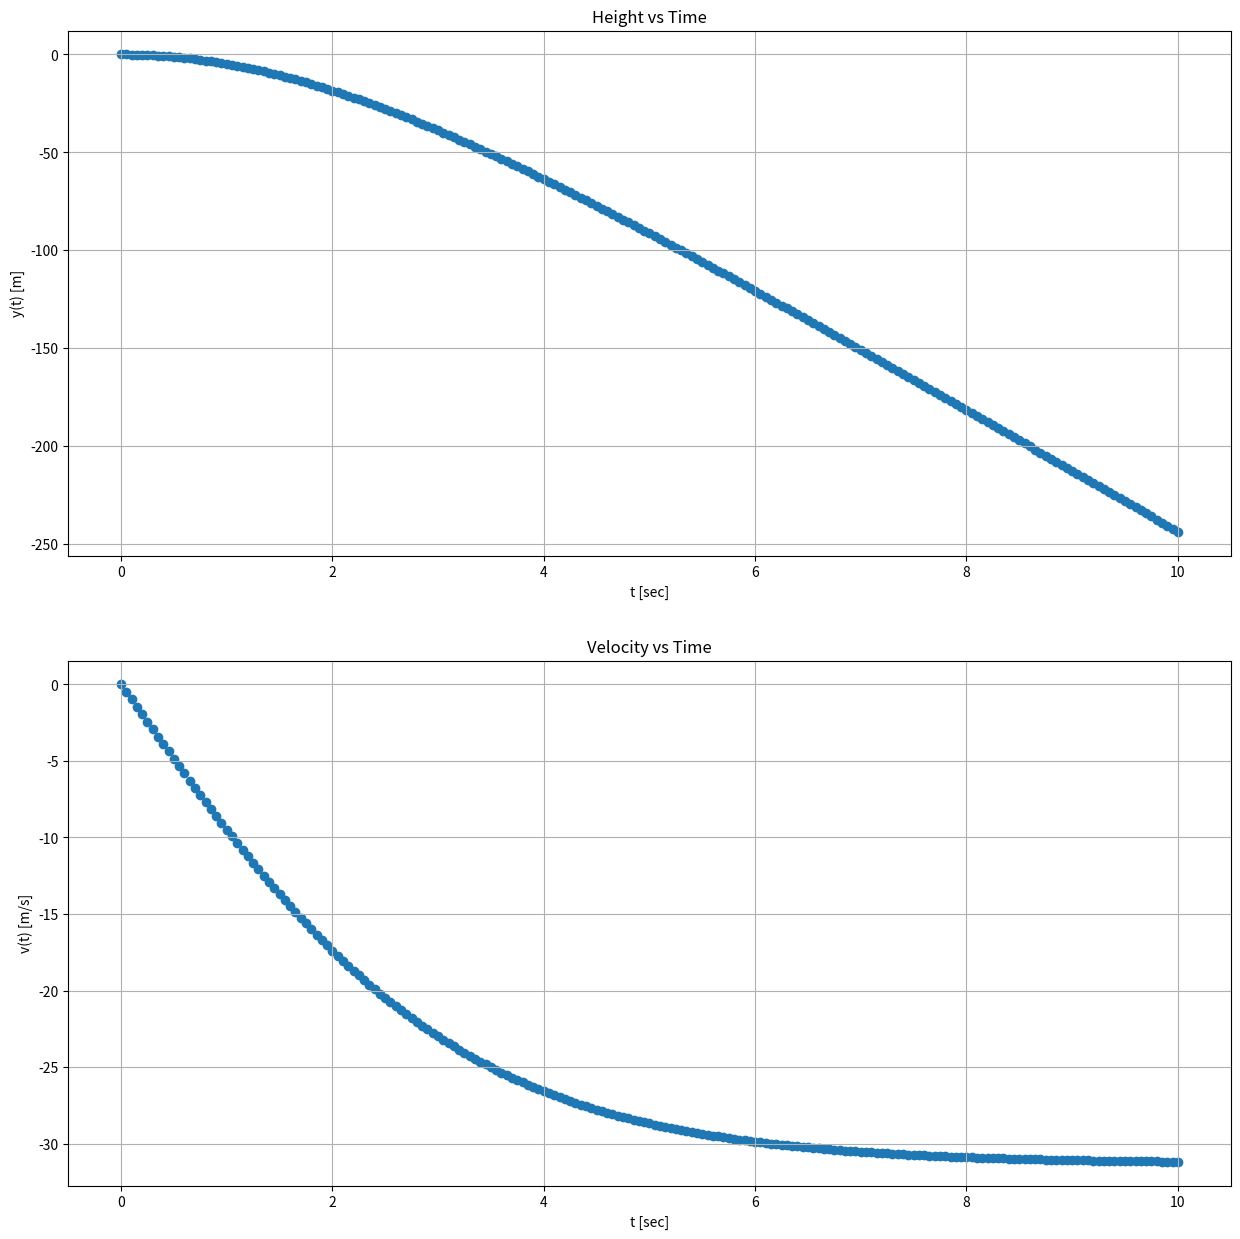
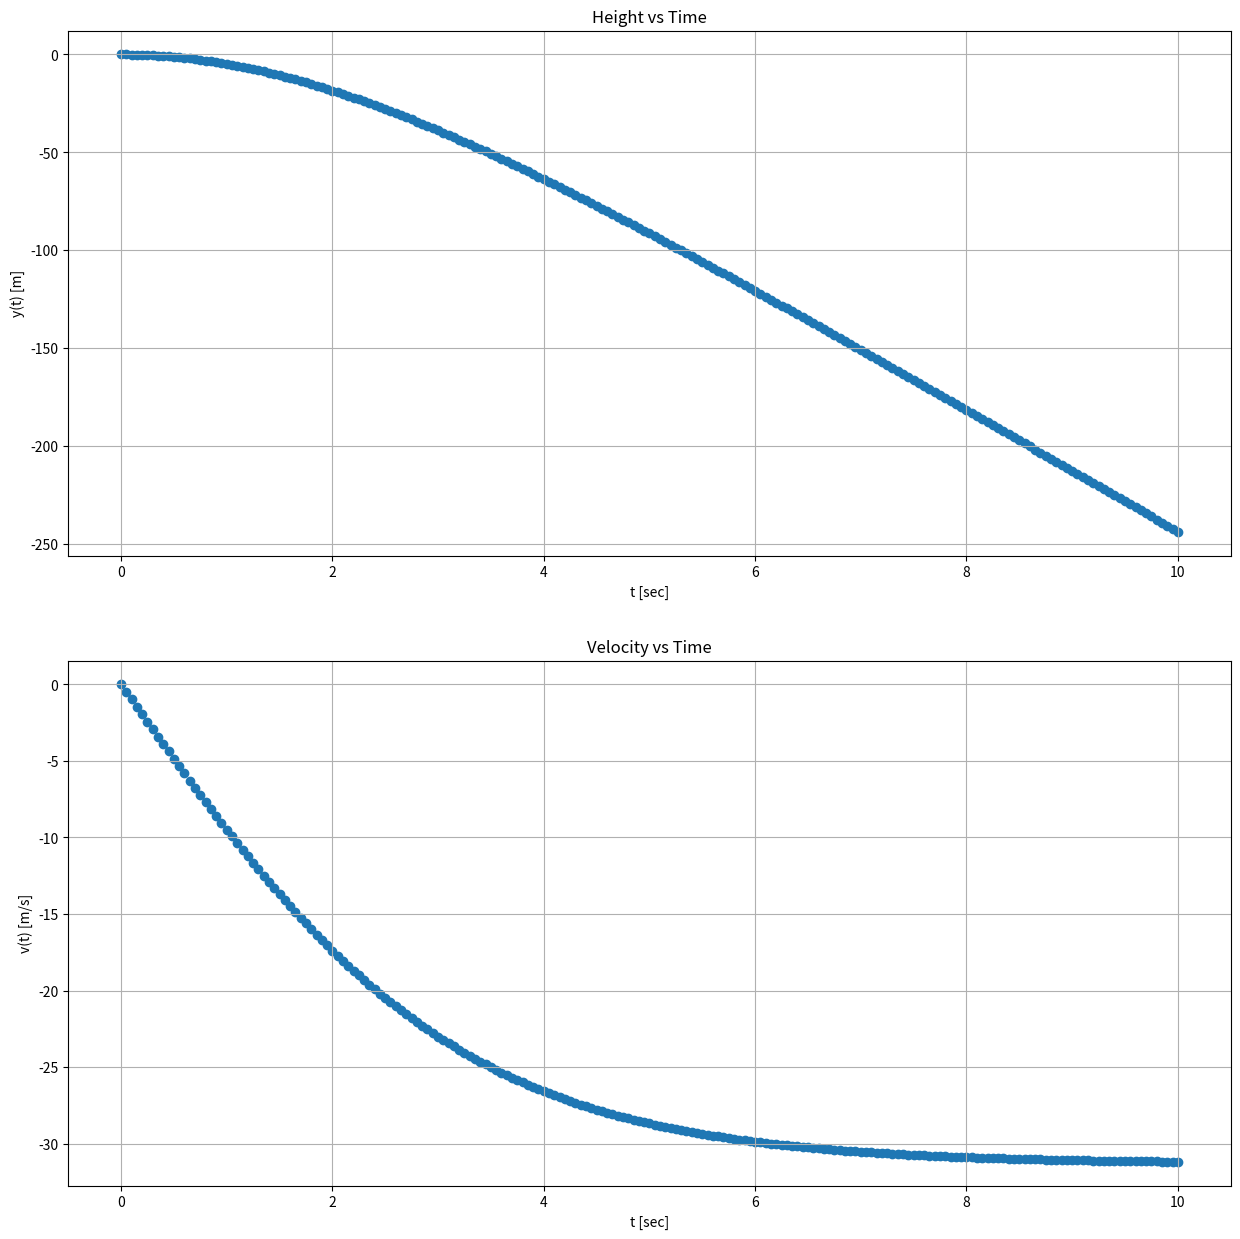

The script that saved these images, in order:
# -*- coding: utf-8 -*-
"""

"""

import numpy as np
import math
import pandas as pd
import matplotlib.pyplot as plt

###################################################################
#Global variables and functions
#
#This section defines the globally used variables and functions.
#
#input:
#       none
#
#ouput:
#       none
#
#local:
#       g - constant value for acceleration of gravity in m/s^2
#       k - drag coefficient for a particular sphere in kg/m
#       m - mass of particular sphere in kg
#       h - step sized used for each Runge Kutta method
#       t_0 - initial time value
#       y_0 - initial height value
#       v_0 - initial velocity value
#       a - lower interval boundary limit
#       b - upper interval boundary limit
#       N - number of intervals for the specified step size and interval
#
#functions:
#       F1() - Function describing derivative of x(t) 
#       
#       F2() - Function describing second derivative of x(t)
#       
###################################################################

#Define constants
g = 9.8
k = 10e-4
m = 10e-2

#Defining functions 
def F1(t,y,v):
    f1 = v
    return f1

def F2(t,y,v):
    f2 = (g - (k/m)*(v**2))
    return f2

#Specifying step size and initial conditions
h = 0.05
t_0 = 0
y_0 = 0
v_0 = 0

#Interval limits and number of intervals
a = 0
b = 10
N = math.floor((b-a)/h)


####################################################################
#Modified Euler Method
#
#This section applies the Modified Euler Method to solve the second 
#order differential equation x'' = g - (k/m)(x')^2.
#
#input:
#       none
#
#output:
#       T - 2-dimensional array that holds all values for outputting 
#
#local:
#       t_m - array to hold time values
#       y_m - array to hold height values
#       v_m - array to hold velocity values
#       y_mid - midpoint value of y
#       v_mid - midpoint value of v
#
####################################################################

#Defining arrays to hold values
t_m = np.zeros((N+1,1))
y_m = np.zeros((N+1,1))
v_m = np.zeros((N+1,1))

#Filling time array with step values and other arrays with initial values
for i in range(0,N+1):
    t_m[i] = t_0 + i*h
y_m[0] = y_0
v_m[0] = v_0


#Filling/calculating rest of array values using Modified Euler 
for i in range(1,N+1):
    y_mid = y_m[i-1] + (h/2)*F1(t_m[i-1],y_m[i-1],v_m[i-1])
    v_mid = v_m[i-1] + (h/2)*F2(t_m[i-1],y_m[i-1],v_m[i-1])
    
    y_m[i] = y_m[i-1] + h*F1(t_m[i-1],y_mid,v_mid)
    v_m[i] = v_m[i-1] + h*F2(t_m[i-1],y_mid,v_mid)


#Outputting table
T = np.concatenate((t_m,y_m,v_m),axis=1)
T = pd.DataFrame(T)
T.columns = ['t','y(t)','v(t)']
print('Modified Euler Method \n','h = ',h)
print(T.to_string(index=False))

#Plotting results
myFigSize = (15,15)
plt.figure(figsize=myFigSize)

plt.subplot(2,1,1)
plt.scatter(t_m,-y_m)
plt.grid(True)
plt.ylabel('y(t) [m]')
plt.xlabel('t [sec]')
plt.title('Height vs Time')

plt.subplot(2,1,2)
plt.scatter(t_m,-v_m)
plt.grid(True)
plt.ylabel('v(t) [m/s]')
plt.xlabel('t [sec]')
plt.title('Velocity vs Time')
plt.show()


#####################################################################
#RK4 Method
#
#This section applies the RK4 Method to solve the same differential
#equation as before.
#
#input:
#       none
#
#output:
#       T - 2-dimensional array that holds all values for outputting 
#
#local:
#       t - array to hold time values
#       y - array to hold height values
#       v - array to hold velocity values
#       f01 - value used in RK4 algorithm calulation
#       f02 - value used in RK4 algorithm calculation
#       f11 - value used in RK4 algorithm calculation
#       f12 - value used in RK4 algorithm calculation
#       f21 - value used in RK4 algorithm calculation
#       f22 - value used in RK4 algorithm calculation
#       f31 - value used in RK4 algorithm calculation
#       f32 - value used in RK4 algorithm calculation
#
#####################################################################
#Creating arrays to hold step sizes and results
t = np.zeros((N+1,1))
y = np.zeros((N+1,1))
v = np.zeros((N+1,1))

#Filling arrays with initial values
for i in range(0,N+1):
    t[i] = t_0 + i*h
y[0] = y_0
v[0] = v_0


#Calculating/filling in rest of table values
for i in range(1,N+1):
    f01 = F1(t[i-1],y[i-1],v[i-1])
    f02 = F2(t[i-1],y[i-1],v[i-1])
    
    f11 = F1((t[i-1]+(h/2)),(y[i-1]+(h/2)*f01),(v[i-1]+(h/2)*f02))
    f12 = F2((t[i-1]+(h/2)),(y[i-1]+(h/2)*f01),(v[i-1]+(h/2)*f02))

    f21 = F1((t[i-1]+(h/2)),(y[i-1]+(h/2)*f11),(v[i-1]+(h/2)*f12))
    f22 = F2((t[i-1]+(h/2)),(y[i-1]+(h/2)*f11),(v[i-1]+(h/2)*f12))
    
    f31 = F1((t[i-1]+h),(y[i-1]+h*f21),(v[i-1]+h*f22))
    f32 = F2((t[i-1]+h),(y[i-1]+h*f21),(v[i-1]+h*f22))
    
    y[i] = (y[i-1] + (h/6)*(f01 + (2*f11) + (2*f21) + f31)) 
    v[i] = (v[i-1] + (h/6)*(f02 + (2*f12) + (2*f22) + f32))


#Outputting table
T = np.concatenate((t,y,v),axis=1)
T = pd.DataFrame(T)
T.columns = ['t','y(t)','v(t)']
print('RK4 Method \n','h = ',h)
print(T.to_string(index=False))

#Plotting results
myFigSize = (15,15)
plt.figure(figsize=myFigSize)

plt.subplot(2,1,1)
plt.scatter(t,-y)
plt.grid(True)
plt.ylabel('y(t) [m]')
plt.xlabel('t [sec]')
plt.title('Height vs Time')

plt.subplot(2,1,2)
plt.scatter(t,-v)
plt.grid(True)
plt.ylabel('v(t) [m/s]')
plt.xlabel('t [sec]')
plt.title('Velocity vs Time')
plt.show()






